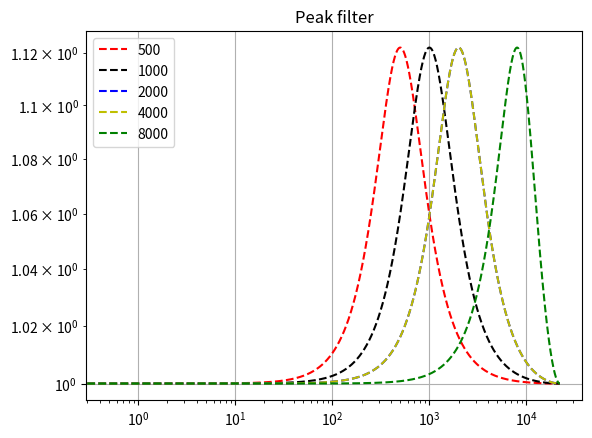

This figure's Python source:
# filtro peak
import numpy as np
from scipy.signal import freqz
import matplotlib.pyplot as plt

# peak filter for EQ
def peakfilter(G, fc, fs, Q):
    K = np.tan(np.pi*fc/fs)
    V = 10**(G/20)
    #b0 = (V + np.sqrt(2*V)*K+(K**2))/(1+np.sqrt(2)*K+K**2)
    b0 = (1 +(V/Q)*K + K**2)/(1 + (K/Q) + K**2)
    b1 = (2*((K**2)-1))/(1 + K/Q + K**2)
    b2 = (1 - (V/Q)*K + K**2)/ (1 + K/Q + K**2)
    a1 = (2*((K**2)-1))/(1 + K/Q + K**2)
    a2 = (1-(K/Q) + (K**2))/(1 + K/Q + K**2)
    A = [1, a1, a2] 
    B = [b0, b1, b2]
    return B,A

fs = 44100
Q = 0.7
fc = fc1 = fc2 = fc3 = fc4= 1000
G = 1
b,a = peakfilter(G,500,fs,Q)
w, h = freqz(b, a, fs)
freq = w*fs/(2*np.pi)
print('freq ', freq.shape)
b1,a1 = peakfilter(G,1000,fs,Q)
w1, h1 = freqz(b1, a1, fs)
freq1 = w1*fs/(2*np.pi)
print('h ', h.shape)
b2,a2 = peakfilter(G,2000,fs,Q)
w2, h2 = freqz(b2, a2, fs)
freq2 = w2*fs/(2*np.pi)
b3,a3 = peakfilter(G,4000,fs,Q)
w3, h3 = freqz(b2, a2, fs)
freq3 = w3*fs/(2*np.pi)
f = np.arange(20000)
b4,a4 = peakfilter(G,8000,fs,Q)
w4, h4 = freqz(b4, a4, fs)
freq4 = w4*fs/(2*np.pi)
# plot
fig, ax =plt.subplots()
#ax.plot(freq, 20*np.log10(abs(h)), 'g--', label='1000')
ax.plot(freq, abs(h), 'r--', label='500')
ax.plot(freq1, abs(h1), 'k--', label='1000')
ax.plot(freq2, abs(h2), 'b--', label='2000')
ax.plot(freq3, abs(h3), 'y--', label='4000')
ax.plot(freq4, abs(h4), 'g--', label='8000')

plt.title('Peak filter')
plt.yscale("log")
plt.xscale("log")
plt.legend()
plt.grid()
plt.show()